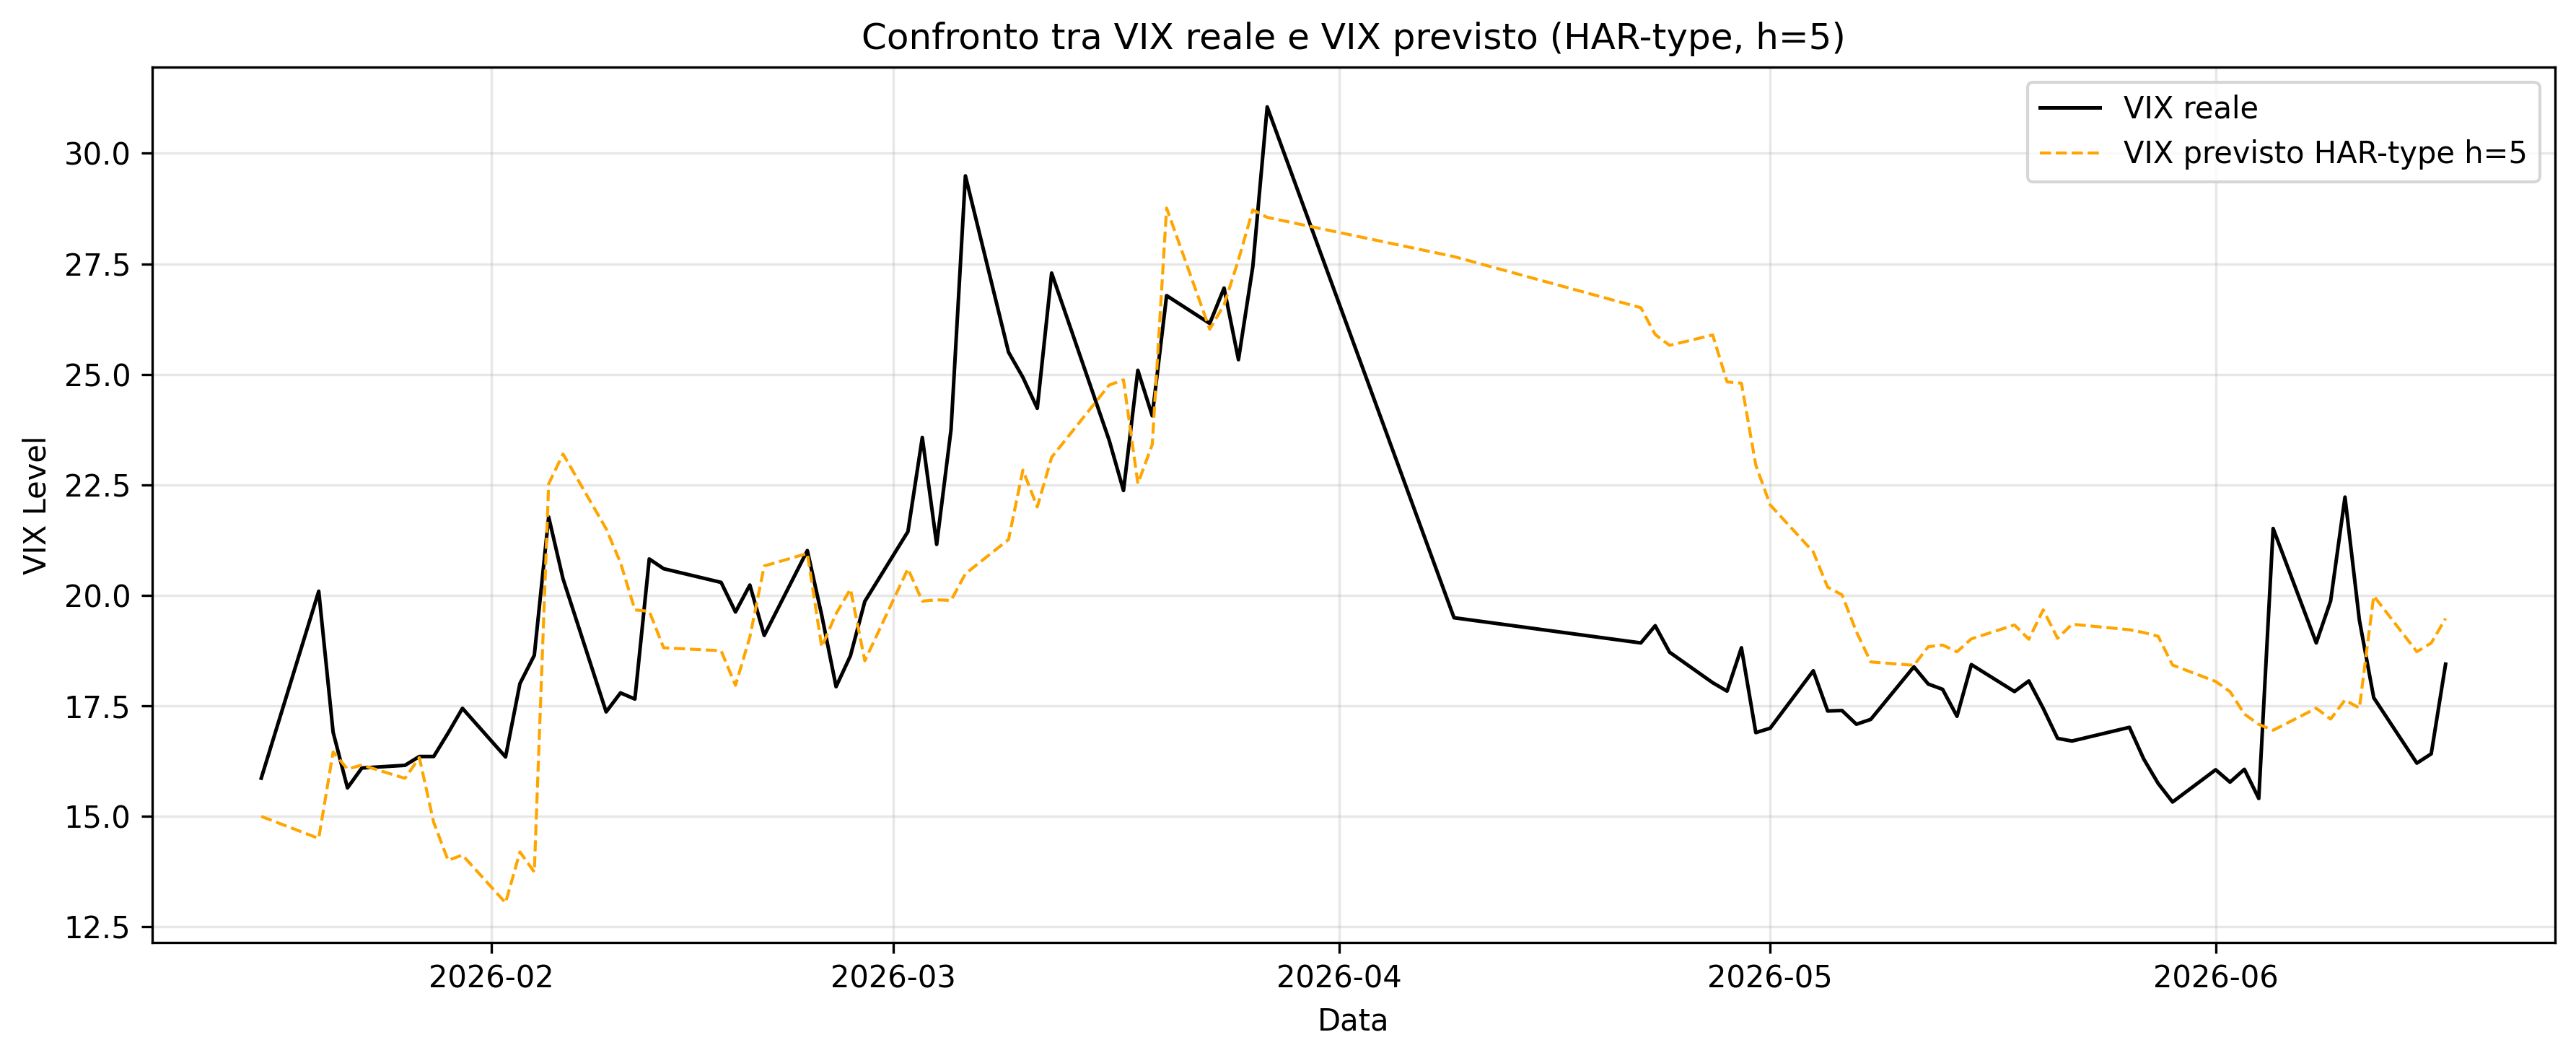

The file beside this chart, header and first rows:
Date, Actual, Forecast
2026-01-16, 15.86, 14.99
2026-01-20, 20.09, 14.5
2026-01-21, 16.9, 16.45
2026-01-22, 15.64, 16.07
2026-01-23, 16.09, 16.16
2026-01-26, 16.15, 15.86
2026-01-27, 16.35, 16.33
2026-01-28, 16.35, 14.86
2026-01-29, 16.88, 14
2026-01-30, 17.44, 14.12
2026-02-02, 16.34, 13.04
2026-02-03, 18, 14.19
2026-02-04, 18.64, 13.73
2026-02-05, 21.77, 22.52
2026-02-06, 20.37, 23.2
2026-02-09, 17.36, 21.5
2026-02-10, 17.79, 20.73
2026-02-11, 17.65, 19.67
2026-02-12, 20.82, 19.64
2026-02-13, 20.6, 18.81
2026-02-17, 20.29, 18.74
2026-02-18, 19.62, 17.96
2026-02-19, 20.23, 19.05
2026-02-20, 19.09, 20.66
2026-02-23, 21.01, 20.95
2026-02-24, 19.55, 18.83
2026-02-25, 17.93, 19.58
2026-02-26, 18.63, 20.14
2026-02-27, 19.86, 18.52
2026-03-02, 21.44, 20.6
2026-03-03, 23.57, 19.87
2026-03-04, 21.15, 19.9
2026-03-05, 23.75, 19.88
2026-03-06, 29.49, 20.49
2026-03-09, 25.5, 21.26
2026-03-10, 24.93, 22.83
2026-03-11, 24.23, 22
2026-03-12, 27.29, 23.12
2026-03-16, 23.51, 24.75
2026-03-17, 22.37, 24.87
2026-03-18, 25.09, 22.53
2026-03-19, 24.06, 23.41
2026-03-20, 26.78, 28.76
2026-03-23, 26.15, 26.02
2026-03-24, 26.95, 26.57
2026-03-25, 25.33, 27.59
2026-03-26, 27.44, 28.72
2026-03-27, 31.05, 28.55
2026-04-09, 19.49, 27.66
2026-04-22, 18.92, 26.51
2026-04-23, 19.31, 25.9
2026-04-24, 18.71, 25.65
2026-04-27, 18.02, 25.89
2026-04-28, 17.83, 24.83
2026-04-29, 18.81, 24.8
2026-04-30, 16.89, 22.94
2026-05-01, 16.99, 22.04
2026-05-04, 18.29, 20.98
2026-05-05, 17.38, 20.18
2026-05-06, 17.39, 20.01
... 29 more rows
